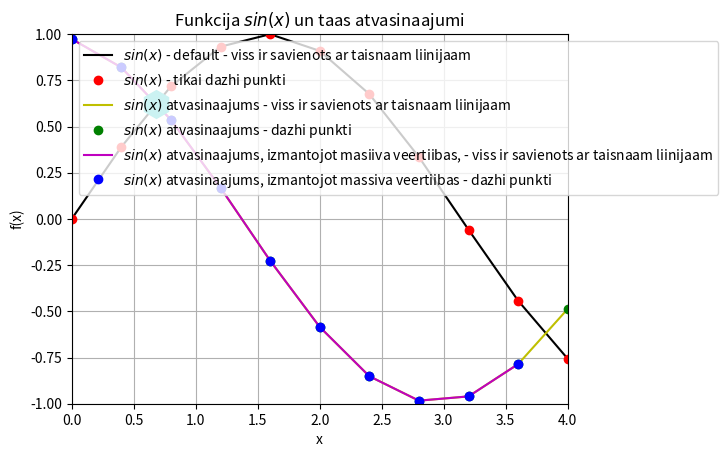

This chart was generated by the following Python code:
#print(vars())
import sys
sys.path.append('/usr/local/anaconda3/lib/python3.6/site-packages')
#print(vars())

from numpy import sin, linspace
#print(vars())

def f(x):
    return sin(x)


x = linspace(0,4,11)
#print(vars())

y = f(x)

legend = []
#print(legend)

from matplotlib import pyplot as plt
#print(plt.plot.__doc__)
plt.axis([0, 4, -1, 1])
plt.grid()
plt.xlabel("x")
plt.ylabel("f(x)")
plt.title("Funkcija $sin(x)$ un taas atvasinaajumi")
plt.plot(x,y,"k")
legend.append("$sin(x)$ - default - viss ir savienots ar taisnaam liinijaam")
#print(legend)
plt.plot(x,y,"ro")
legend.append("$sin(x)$ - tikai dazhi punkti")
#print(legend)

N = len(x)
deltax = x[1] - x[0]
derivative = []

for i in range(N):
    temp = (f(x[i] + deltax) - f(x[i])) / deltax
    derivative.append(temp)

plt.plot(x,derivative,"y")
legend.append("$sin(x)$ atvasinaajums - viss ir savienots ar taisnaam liinijaam")
plt.plot(x,derivative,"go")
legend.append("$sin(x)$ atvasinaajums - dazhi punkti")

derivative_through_array = []

for i in range(N-1):
    temp = (y[i+1] - y[i]) / (x[i+1] - x[i])
    derivative_through_array.append(temp)

plt.plot(x[0:N-1],derivative_through_array,"m")
legend.append("$sin(x)$ atvasinaajums, izmantojot masiiva veertiibas, - viss ir savienots ar taisnaam liinijaam")
plt.plot(x[0:N-1],derivative_through_array,"bo")
legend.append("$sin(x)$ atvasinaajums, izmantojot massiva veertiibas - dazhi punkti")

plt.plot(0.680,0.620,'ch',markersize = 20)
#print(plt.legend.__doc__)
plt.legend(legend, loc = "upper left")
#plt.legend(legend, loc = 3, fancybox=True, framealpha=0.5, facecolor="green")
plt.show()
